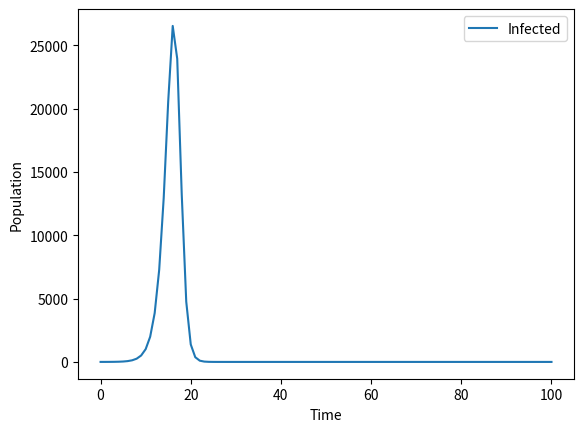

Reproduce this figure in Python. (Note: this script raises an exception after producing the figure.)
import matplotlib.pyplot as plt
import numpy as np
import os

def dS(beta, S, I, N):
    return -beta * S * I / N
def dI(beta, S, I, N, gamma):
    return beta * S * I / N - gamma * I
def dR(gamma, I):
    return gamma * I

def simulate_sir(S0, I0, R0, beta, gamma, N, T_max, auto_stop=False):
    S, I, R = S0, I0, R0
    S_list, I_list, R_list = [S], [I], [R]
    I_peak = I0
    I_peak_time = 0
    if auto_stop:
        T_max = 100000000
    for t in range(T_max):
        dS_dt = dS(beta, S, I, N)
        dI_dt = dI(beta, S, I, N, gamma)
        dR_dt = dR(gamma, I)

        S += dS_dt
        I += dI_dt
        R += dR_dt

        S_list.append(S)
        I_list.append(I)
        R_list.append(R)
        if I > I_peak:
            I_peak = I
            I_peak_time = t + 1
        if auto_stop and I < 1:
            T_max = t + 1
            break
    print(f"Peak Infected: {I_peak} at time {I_peak_time}")
    return S_list, I_list, R_list, T_max, I_peak, I_peak_time

def plot_sir(I_list, T_max, filename):
    plt.figure()
    plt.plot(range(T_max + 1), I_list, label='Infected')
    plt.xlabel('Time')
    plt.ylabel('Population')
    plt.legend()
    plt.savefig(filename)
    plt.close()

def plot_heatmap(data_grid, x_values, y_values, title, x_label, y_label, cbar_label, filename):
    plt.figure(figsize=(10, 8))
    extent = [x_values.min(), x_values.max(), y_values.min(), y_values.max()]
    im = plt.imshow(data_grid, aspect='auto', origin='lower', 
                    extent=extent, cmap='viridis')
    
    plt.colorbar(im, label=cbar_label)
    plt.title(title)
    plt.xlabel(x_label)
    plt.ylabel(y_label)
    plt.savefig(filename)

if __name__ == "__main__":
    N = 137000
    I0 = 1
    R0 = 0
    S0 = N - I0 - R0
    beta = 2
    gamma = 1
    T_max = 100

    S_list, I_list, R_list, _, _, _ = simulate_sir(S0, I0, R0, beta, gamma, N, T_max)
    plot_sir(I_list, T_max, 'problem_set_3/sir_simulation_1.png')

    S_list, I_list, R_list, T_max, _, _ = simulate_sir(S0, I0, R0, beta, gamma, N, T_max, auto_stop=True)
    plot_sir(I_list, T_max, 'problem_set_3/sir_simulation_2.png')

    # Heatmap generation
    betas = np.linspace(1.0, 3.0, 50)
    gammas = np.linspace(0.5, 1.5, 50)
    peak_times_grid = np.zeros((len(gammas), len(betas)))
    peak_values_grid = np.zeros((len(gammas), len(betas)))
    heatmap_T_max = 1000

    for i, g in enumerate(gammas):
        for j, b in enumerate(betas):
            _, _, _, _, I_peak, I_peak_time = simulate_sir(
                S0, I0, R0, 
                beta=b, 
                gamma=g, 
                N=N, 
                T_max=heatmap_T_max, 
                auto_stop=True
            )
            
            peak_times_grid[i, j] = I_peak_time
            peak_values_grid[i, j] = I_peak

    # Plot peak infection heatmap
    plot_heatmap(
        data_grid=peak_times_grid,
        x_values=betas,
        y_values=gammas,
        title='Time of Peak Infection vs. Beta and Gamma',
        x_label='Infection Rate (beta)',
        y_label='Recovery Rate (gamma)',
        cbar_label='Time',
        filename='problem_set_3/peak_time_heatmap.png'
    )
    # Plot peak infection value heatmap
    plot_heatmap(
        data_grid=peak_values_grid,
        x_values=betas,
        y_values=gammas,
        title='Peak Number of Infected Individuals vs. Beta and Gamma',
        x_label='Infection Rate (beta)',
        y_label='Recovery Rate (gamma)',
        cbar_label='Peak Infected Population',
        filename='problem_set_3/peak_value_heatmap.png'
    )